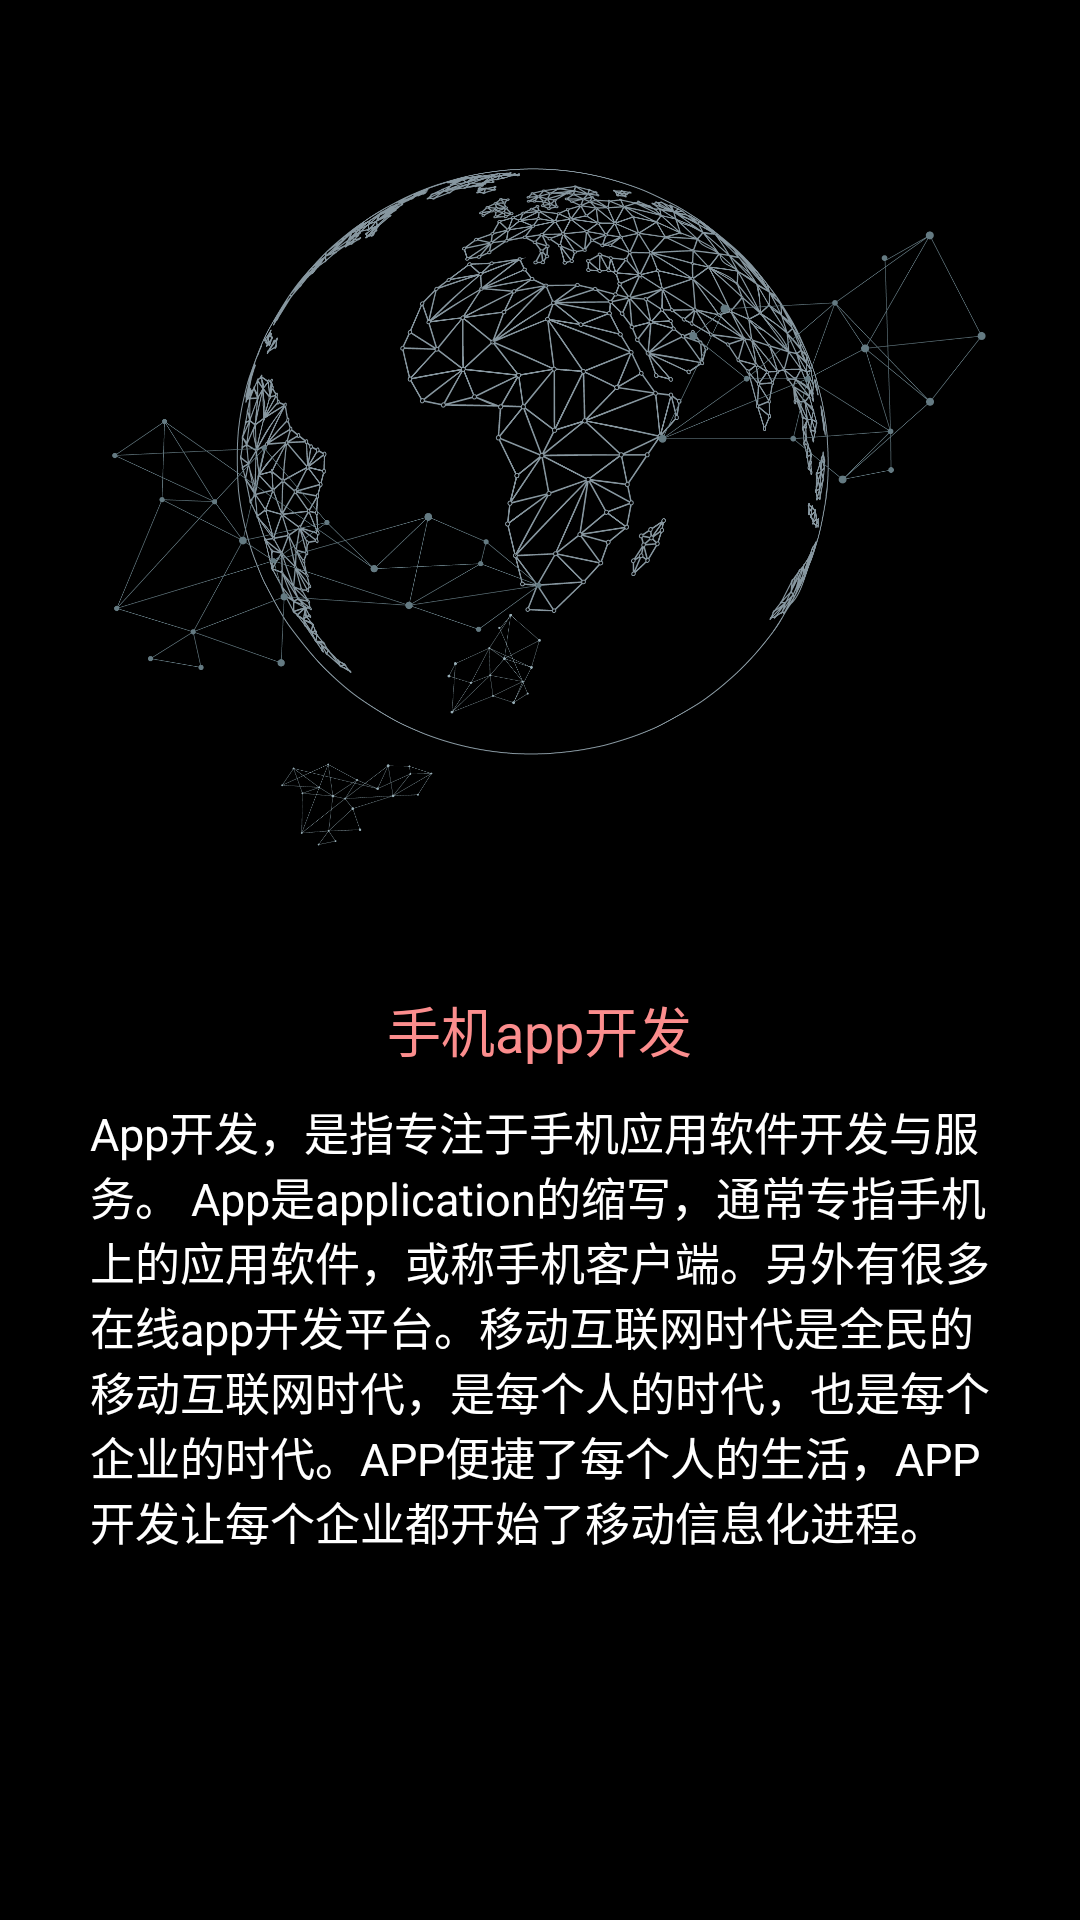

This screen was rendered from an Android layout file. Write that file and the resources it references.
<!-- AndroidManifest.xml: application theme Theme.MyApplication -->
<!-- res/layout/activity_app_development.xml -->
<?xml version="1.0" encoding="utf-8"?>

<LinearLayout xmlns:android="http://schemas.android.com/apk/res/android"
    xmlns:app="http://schemas.android.com/apk/res-auto"
    xmlns:tools="http://schemas.android.com/tools"
    android:layout_width="match_parent"
    android:layout_height="match_parent"
    tools:context=".AppDevelopment"
    android:background="@color/black"
    android:orientation="vertical">
    <ImageView
        android:layout_width="wrap_content"
        android:layout_height="330dp"
        android:src="@drawable/wechat"/>

    <TextView
        android:layout_width="wrap_content"
        android:layout_height="wrap_content"
        android:text="手机app开发"
        android:textColor="@color/red"
        android:textSize="18sp"
        android:layout_gravity="center"/>

    <TextView
        android:layout_marginTop="10dp"
        android:layout_marginRight="30dp"
        android:layout_marginLeft="30dp"
        android:layout_width="wrap_content"
        android:layout_height="wrap_content"
        android:layout_gravity="center"
        android:text="@string/app"
        android:textSize="15sp"
        android:textColor="@color/white"/>

</LinearLayout>
<!-- resources referenced by this layout -->
<resources>
  <color name="black">#FF000000</color>
  <color name="red">#FB8D8D</color>
  <color name="white">#FFFFFFFF</color>
  <!-- drawable wechat: png bitmap (drawable, 305933 bytes) -->
  <string name="app">App开发，是指专注于手机应用软件开发与服务。 App是application的缩写，通常专指手机上的应用软件，或称手机客户端。另外有很多在线app开发平台。移动互联网时代是全民的移动互联网时代，是每个人的时代，也是每个企业的时代。APP便捷了每个人的生活，APP开发让每个企业都开始了移动信息化进程。</string>
  <style name="Theme.MyApplication" parent="Theme.AppCompat.Light.NoActionBar">
          
          <item name="colorPrimary">@color/purple_200</item>
          <item name="colorPrimaryVariant">@color/purple_700</item>
          <item name="colorOnPrimary">@color/black</item>
          
          <item name="colorSecondary">@color/teal_200</item>
          <item name="colorSecondaryVariant">@color/teal_200</item>
          <item name="colorOnSecondary">@color/black</item>
          
          <item name="android:statusBarColor" tools:targetApi="l">?attr/colorPrimaryVariant</item>
          
      </style>
  <color name="purple_200">#FFBB86FC</color>
  <color name="purple_700">#FF3700B3</color>
  <color name="teal_200">#FF03DAC5</color>
</resources>
